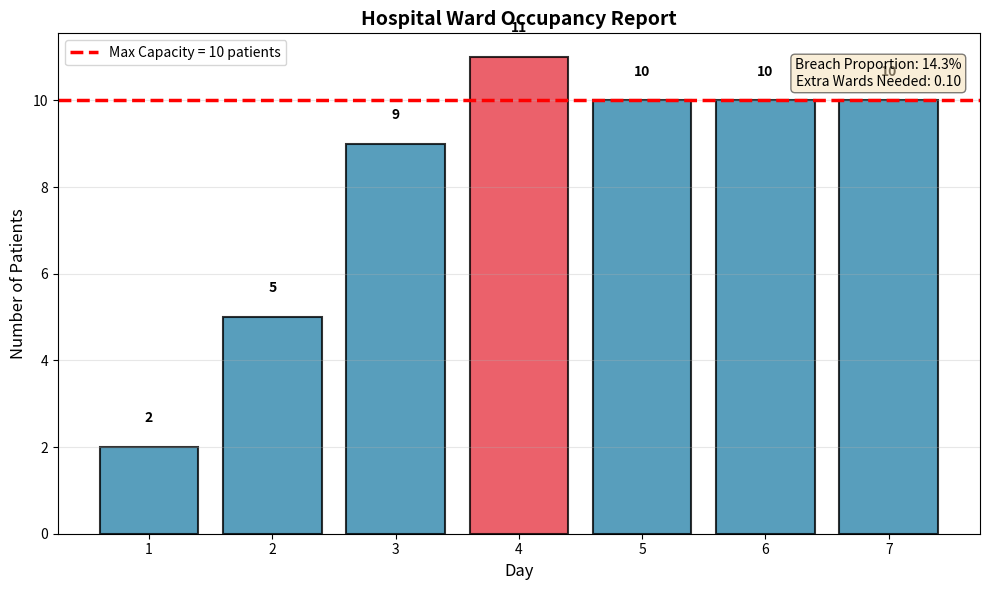

This figure's Python source:
import matplotlib.pyplot as plt
def calculate_ward_occupancy(admission, discharge):
    """Task 1: Calculate daily ward occupancy"""
    occupancy = []
    current = 0
    for i in range(len(admission)):
        current += admission[i] - discharge[i]
        occupancy.append(current)
    return occupancy

def hospital_management(daily_patients, max_ward_capacity=10):
    total_days = len(daily_patients)
    if total_days == 0:
        print("No data available to generate report.")
        return

    days = list(range(1, total_days + 1))
    breach_days = []          # The days when the number of patients exceeded the ward capacity
    exceeded_patients = []    # The number of patients that exceeded the capacity on those breach days

    for day in range(total_days):
        if daily_patients[day] > max_ward_capacity:
            breach_days.append(day + 1)  
            exceeded = daily_patients[day] - max_ward_capacity
            exceeded_patients.append(exceeded)

    # The number of days when the ward capacity was breached
    num_breach_days = len(breach_days)
    # The proportion of breach days to total days
    breach_proportion = num_breach_days / total_days

    # The average number of extra wards needed during breach days
    extra_wards_avg = 0.0
    if num_breach_days > 0:
        # The total number of patients that exceeded the capacity across all breach days
        total_exceeded = sum(exceeded_patients)
        extra_wards_avg = total_exceeded / max_ward_capacity / num_breach_days

    # Visualization
    plt.figure(figsize=(10, 6))
    
    # Color bars: red for breach days, blue for normal days
    colors = ['#E63946' if count > max_ward_capacity else '#2E86AB' for count in daily_patients]
    bars = plt.bar(days, daily_patients, color=colors, edgecolor='black', linewidth=1.5, alpha=0.8)
    
    # Add capacity line
    plt.axhline(y=max_ward_capacity, color='red', linestyle='--', linewidth=2.5,
                label=f'Max Capacity = {max_ward_capacity} patients')
    
    # Add value labels
    for bar, val in zip(bars, daily_patients):
        plt.text(bar.get_x() + bar.get_width()/2., bar.get_height() + 0.5,
                 f'{val}', ha='center', va='bottom', fontsize=10, fontweight='bold')
    
    plt.title('Hospital Ward Occupancy Report', fontsize=14, fontweight='bold')
    plt.xlabel('Day', fontsize=12)
    plt.ylabel('Number of Patients', fontsize=12)
    plt.xticks(days)
    plt.legend(loc='upper left')
    plt.grid(True, alpha=0.3, axis='y')
    
    # Add annotation
    plt.text(0.98, 0.95, f'Breach Proportion: {breach_proportion:.1%}\nExtra Wards Needed: {extra_wards_avg:.2f}',
             transform=plt.gca().transAxes, ha='right', va='top',
             bbox=dict(boxstyle='round', facecolor='wheat', alpha=0.5),
             fontsize=10)
    
    plt.tight_layout()
    plt.show()

    print(f"The max ward capacity: {max_ward_capacity} patients")
    print(f"Total days: {total_days} Days")
    print(f"The breach days{num_breach_days} Days")
    print(f"The breach proportion: {breach_proportion:.2%}")
    print(f"The average of extra wards: {extra_wards_avg:.2f}")

    return {
        "total_days": total_days,
        "breach_days_count": num_breach_days,
        "breach_proportion": breach_proportion,
        "average_extra_wards_needed": extra_wards_avg
    }


admissions = [3, 5, 7, 6, 4, 3, 2]
discharges = [1, 2, 3, 4, 5, 3, 2]
occupancy = calculate_ward_occupancy(admissions, discharges)
hospital_management(occupancy)
